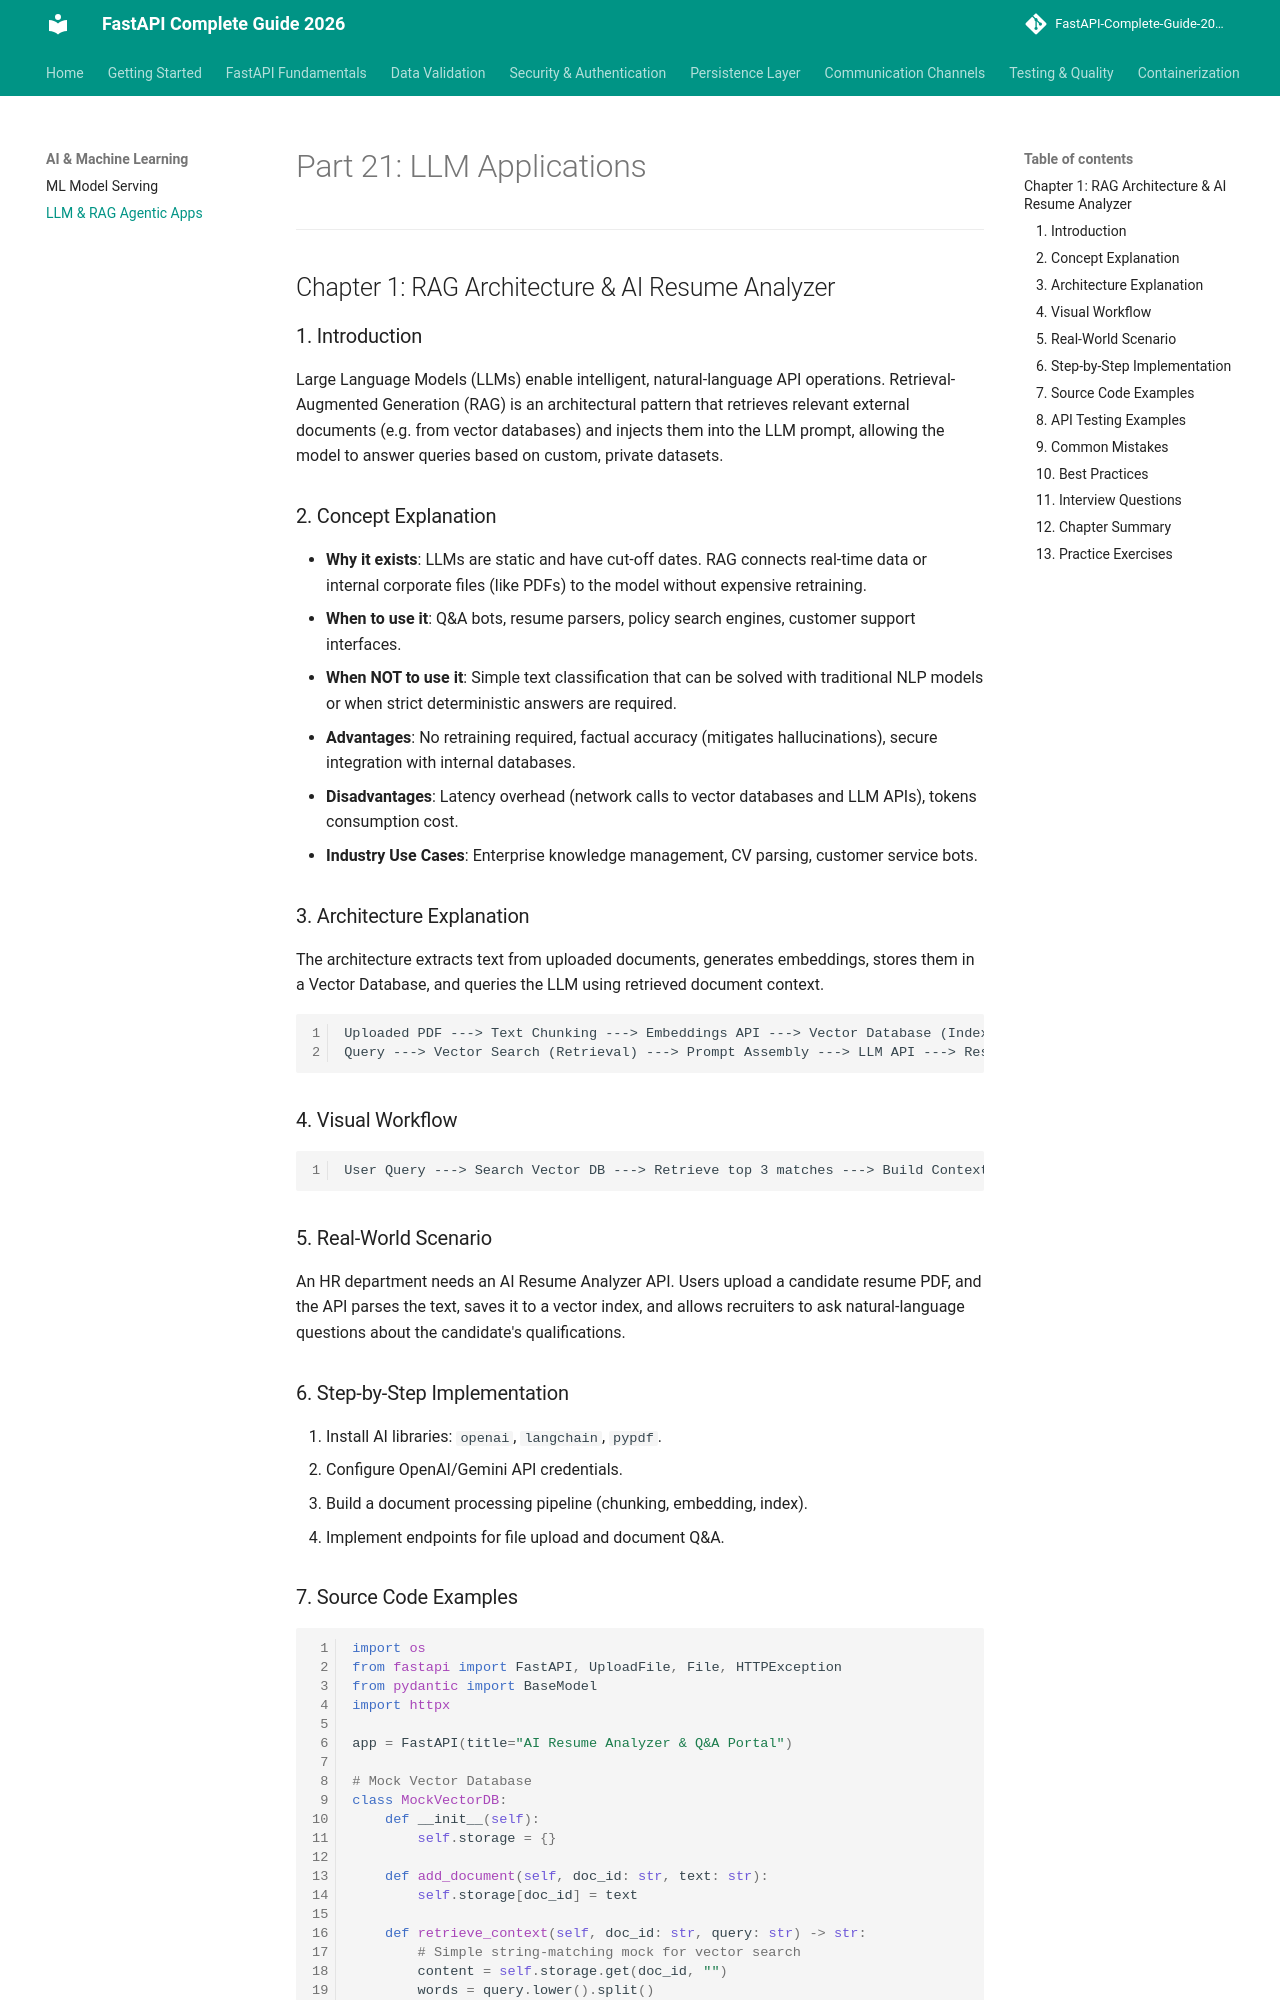

repository: varun-1714/Fastapi-documentation · page: ai/llm_applications/index.html · generator: mkdocs

# Part 21: LLM Applications

---

## Chapter 1: RAG Architecture & AI Resume Analyzer

### 1. Introduction
Large Language Models (LLMs) enable intelligent, natural-language API operations. Retrieval-Augmented Generation (RAG) is an architectural pattern that retrieves relevant external documents (e.g. from vector databases) and injects them into the LLM prompt, allowing the model to answer queries based on custom, private datasets.

### 2. Concept Explanation
* **Why it exists**: LLMs are static and have cut-off dates. RAG connects real-time data or internal corporate files (like PDFs) to the model without expensive retraining.
* **When to use it**: Q&A bots, resume parsers, policy search engines, customer support interfaces.
* **When NOT to use it**: Simple text classification that can be solved with traditional NLP models or when strict deterministic answers are required.
* **Advantages**: No retraining required, factual accuracy (mitigates hallucinations), secure integration with internal databases.
* **Disadvantages**: Latency overhead (network calls to vector databases and LLM APIs), tokens consumption cost.
* **Industry Use Cases**: Enterprise knowledge management, CV parsing, customer service bots.

### 3. Architecture Explanation
The architecture extracts text from uploaded documents, generates embeddings, stores them in a Vector Database, and queries the LLM using retrieved document context.
```
Uploaded PDF ---> Text Chunking ---> Embeddings API ---> Vector Database (Index)
Query ---> Vector Search (Retrieval) ---> Prompt Assembly ---> LLM API ---> Response
```

### 4. Visual Workflow
```
User Query ---> Search Vector DB ---> Retrieve top 3 matches ---> Build Context ---> Query Gemini/OpenAI
```

### 5. Real-World Scenario
An HR department needs an AI Resume Analyzer API. Users upload a candidate resume PDF, and the API parses the text, saves it to a vector index, and allows recruiters to ask natural-language questions about the candidate's qualifications.

### 6. Step-by-Step Implementation
1. Install AI libraries: `openai`, `langchain`, `pypdf`.
2. Configure OpenAI/Gemini API credentials.
3. Build a document processing pipeline (chunking, embedding, index).
4. Implement endpoints for file upload and document Q&A.
